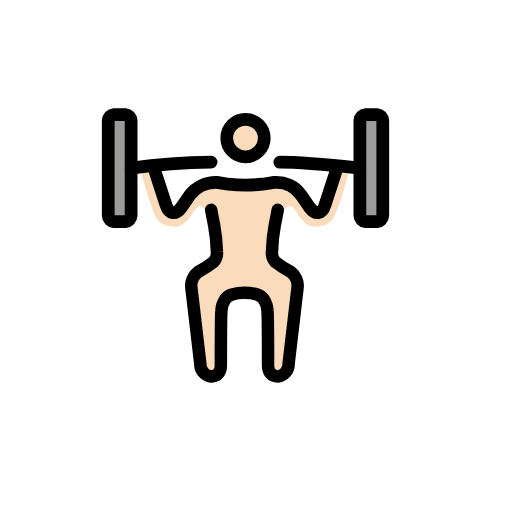
t = 0.00 s
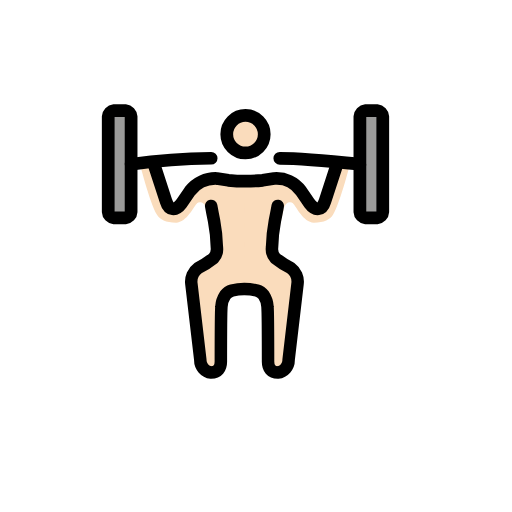
t = 0.79 s
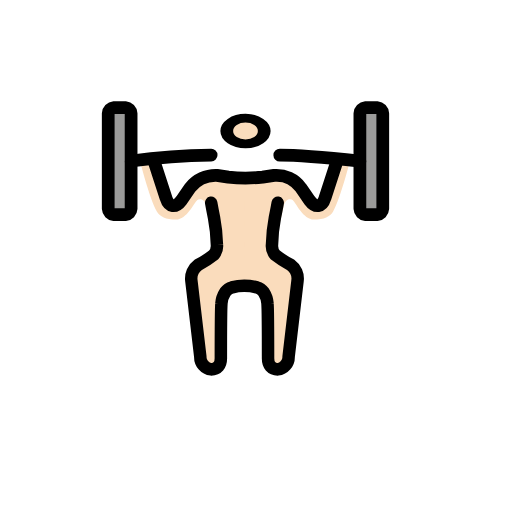
t = 1.43 s
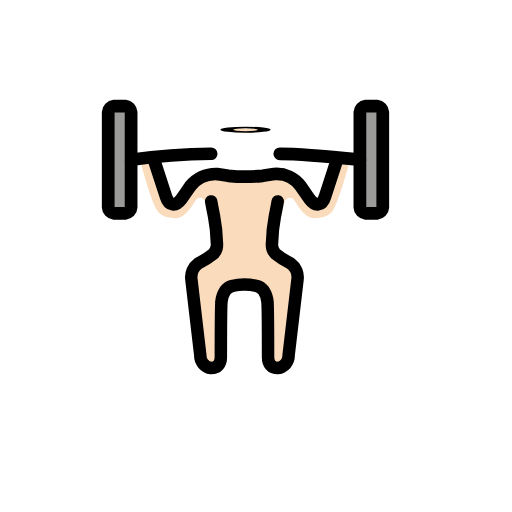
t = 2.10 s
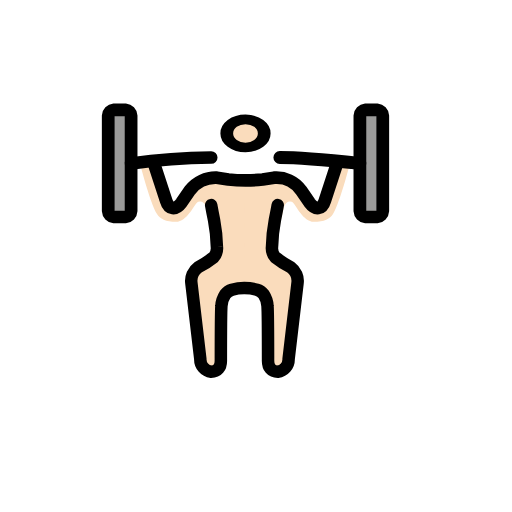
t = 2.85 s
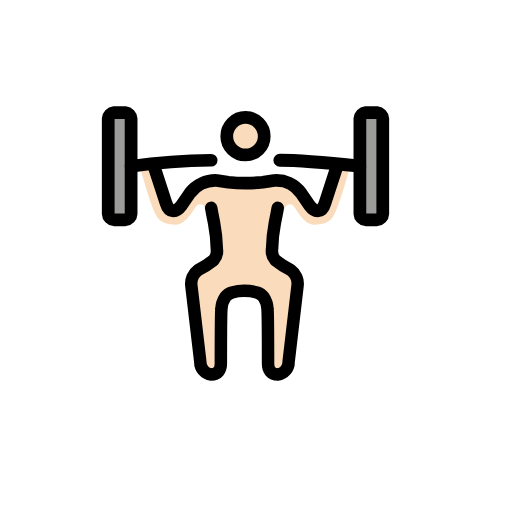
t = 3.41 s

The animated SVG that drew these frames (rendered in a browser with its animation timeline set to each time). Animation: 3 SMIL elements (animateTransform=3); one cycle of 4.20 s, repeats indefinitely.

<?xml version='1.0' encoding='utf-8'?>
<svg xmlns="http://www.w3.org/2000/svg" id="emoji" viewBox="-5 -5 82 82" width="200" height="200" role="img">
  <title>OpenMoji: man lifting weights: light skin tone</title><g><g id="skin">
    <g transform="translate(34.318 17.2542)"><g><g transform="translate(-34.318 -17.2542)"><ellipse cx="34.318" cy="17.2542" rx="2.7482" ry="2.8598" fill="#fadcbc" />
    </g><animateTransform attributeName="transform" type="scale" values="1 1;1 1;1 .12;1 1;1 1" dur="4.2s" repeatCount="indefinite" /></g></g><path fill="#fadcbc" d="M34.2841,24.338l.0164,17.6746s-2.68.2583-3.1292.9218c-1.2422,1.835-1.02,12.137-1.02,12.137l-2.8288-.4423L25.5092,39.677,29.81,36.4235s-1.3319-5.1514-1.7689-7.3087c-.2363-1.1649-1.1322-1.245-1.48-.9275-.4443.4051-1.6736,3.0971-3.3482,3.0971s-2.6043-.4833-3.07-1.2583c-1.2092-2.0323-2.8828-8.711-2.8828-8.711l2.3249-.4833,1.86,7.0657,1.3027.8713,2.8837-3.5815,3.2547-1.3555Z" />
    <path fill="#fadcbc" d="M34.1853,24.338l.0156,17.6746s2.6538.2583,3.1027.9218c1.2421,1.835,1.02,12.137,1.02,12.137l2.8288-.4423L42.9657,39.677l-4.3009-3.2535s1.332-5.1514,1.7689-7.3087c.2364-1.1649,1.1323-1.245,1.48-.9275.4443.4051,1.6736,3.0971,3.3482,3.0971s2.6043-.4833,3.07-1.2583c1.2091-2.0323,2.8828-8.711,2.8828-8.711l-2.325-.4833-1.86,7.0657-1.3026.8713-2.8837-3.5815-3.2548-1.3555Z" />
  </g>
  <g id="color">
    <path fill="#9b9b9a" d="M15.9967,29.5514a1.0059,1.0059,0,0,1-.9161.9533H13.2485a1.0059,1.0059,0,0,1-.9161-.9533V14.2991a1.0058,1.0058,0,0,1,.9161-.9533h1.8321a1.0058,1.0058,0,0,1,.9161.9533Z" />
    <path fill="#9b9b9a" d="M56.3031,29.5514a1.0059,1.0059,0,0,1-.9161.9533H53.5549a1.0059,1.0059,0,0,1-.9161-.9533V14.2991a1.0058,1.0058,0,0,1,.9161-.9533H55.387a1.0058,1.0058,0,0,1,.9161.9533Z" />
  </g>
  <g id="line">
    <path fill="none" stroke="#000" stroke-linecap="round" stroke-linejoin="round" stroke-width="2.04" d="M15.9967,29.5514a1.0059,1.0059,0,0,1-.9161.9533H13.2485a1.0059,1.0059,0,0,1-.9161-.9533V14.2991a1.0058,1.0058,0,0,1,.9161-.9533h1.8321a1.0058,1.0058,0,0,1,.9161.9533Z" />
    <path fill="none" stroke="#000" stroke-linecap="round" stroke-linejoin="round" stroke-width="2.04" d="M56.303,29.5514a1.0058,1.0058,0,0,1-.916.9533H53.5549a1.0059,1.0059,0,0,1-.9161-.9533V14.2991a1.0058,1.0058,0,0,1,.9161-.9533H55.387a1.0057,1.0057,0,0,1,.916.9533Z" />
    <path fill="none" stroke="#000" stroke-linecap="round" stroke-linejoin="round" stroke-width="2.05" d="M39.814,20.9714c3.6643,0,12.825.9533,12.825.9533" />
    <path fill="none" stroke="#000" stroke-linecap="round" stroke-linejoin="round" stroke-width="2.03" d="M15.9965,21.9248a99.9319,99.9319,0,0,1,12.8251-.9533" />
    <g transform="translate(34.318 17.114)"><g><g transform="translate(-34.318 -17.114)"><circle cx="34.318" cy="17.114" r="3" fill="none" stroke="#000" stroke-miterlimit="10" stroke-width="2.04" />
    </g><animateTransform attributeName="transform" type="scale" values="1 1;1 1;1 .12;1 1;1 1" dur="4.2s" repeatCount="indefinite" /></g></g><path fill="none" stroke="#000" stroke-linecap="round" stroke-linejoin="round" stroke-width="2.04" d="M19.6612,21.9252l1.9237,5.91c.4581,1.5252,1.5573,1.6206,2.4734.3813l1.3741-2.0019a5.2021,5.2021,0,0,1,4.3054-2.0018l1.8321.286a26.4843,26.4843,0,0,0,5.4964,0l1.8321-.286a4.8546,4.8546,0,0,1,4.3054,2.0018l1.3741,2.0019c.9161,1.2393,2.0153,1.1439,2.4734-.3813l1.9237-5.91" />
    <path fill="none" stroke="#000" stroke-linecap="round" stroke-linejoin="round" stroke-width="2" d="M28.8212,28.5981s.183,1.0486.4585,2.3832a26.307,26.307,0,0,1,.4576,4.29,2.198,2.198,0,0,1-.5157,1.68,14.9356,14.9356,0,0,1-2.4757,1.5948A2.709,2.709,0,0,0,25.65,41.0774l1.4308,12.1818A1.9846,1.9846,0,0,0,28.8212,55.29c1.0076,0,1.55-.69,1.55-1.7387,0,0,.0048-7.8359.0915-8.8245a3.8063,3.8063,0,0,1,.6073-1.8293,2.1842,2.1842,0,0,1,1.0867-.7464,7.34,7.34,0,0,1,1.97-.2622,7.7251,7.7251,0,0,1,2.02.2622,2.1927,2.1927,0,0,1,1.0867.7464,3.8158,3.8158,0,0,1,.6063,1.8293c.0877.9886.0915,8.8245.0915,8.8245,0,1.0486.5424,1.7387,1.55,1.7387a1.9862,1.9862,0,0,0,1.7417-2.0305l1.43-12.1818a2.7086,2.7086,0,0,0-1.0953-2.5319,14.9759,14.9759,0,0,1-2.4766-1.5948,2.1977,2.1977,0,0,1-.5158-1.68,26.2175,26.2175,0,0,1,.4586-4.29c.2745-1.3346.4575-2.3832.4575-2.3832" />
  </g>
<animateTransform attributeName="transform" type="translate" values="0 0;0 -1.5;0 0" dur="3.8s" repeatCount="indefinite" /></g></svg>
